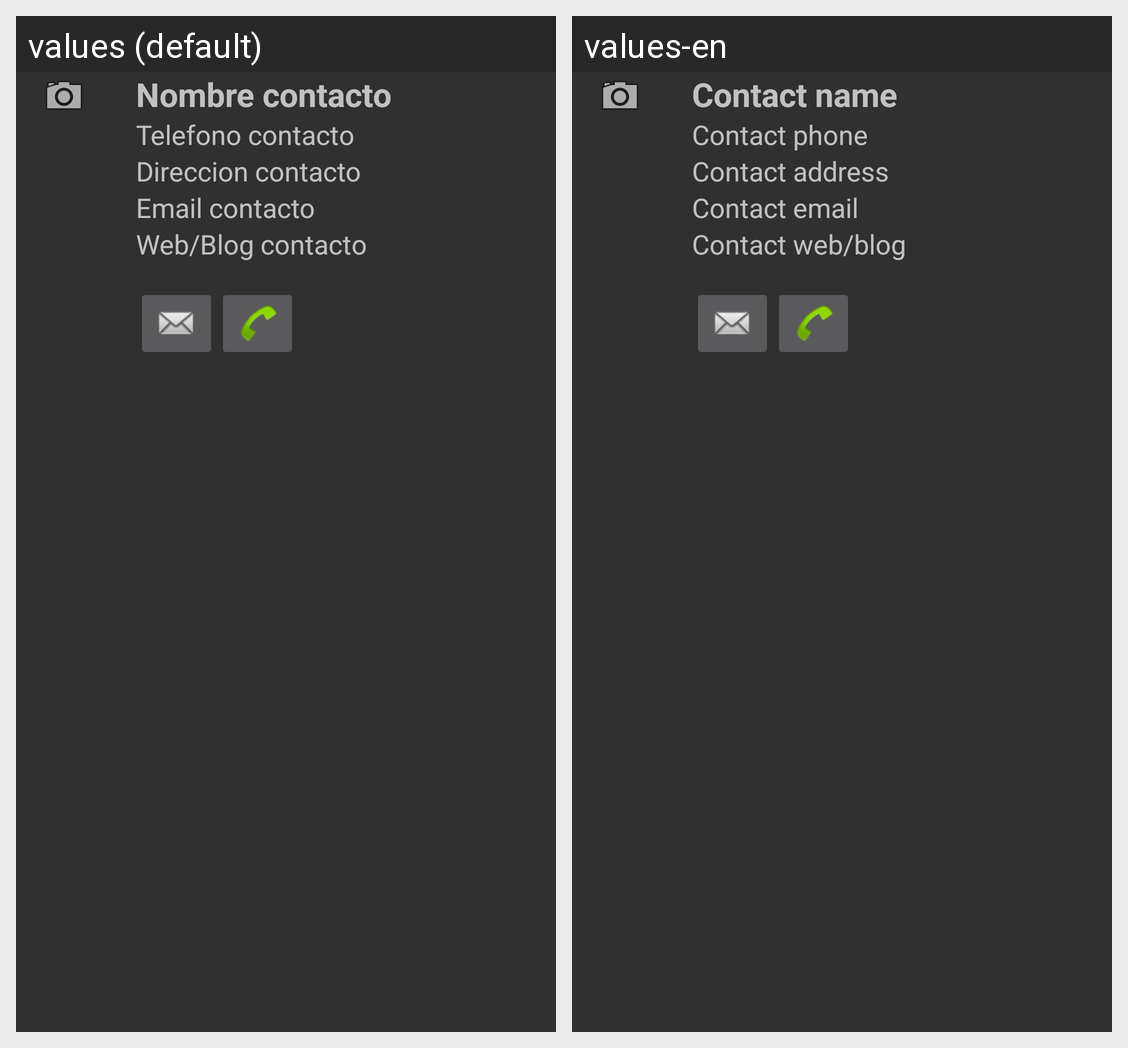

Translations of the strings shown on this Android screen, per locale in the grid:
Android screen res/layout/contacto.xml rendered under 2 locales, left to right: values (default), values-en. Device: Nexus 5 (rendered at 1080×1920; each locale shown at half size, 540×960, under a caption strip naming it); theme AppTheme.
Strings drawn on this screen, with the default value and each locale's value (text and hints the layout hard-codes, and strings that could not be matched under every locale, appear in the picture but are not listed):

listNom
  values: Nombre contacto
  values-en: Contact name

listTel
  values: Telefono contacto
  values-en: Contact phone

listDir
  values: Direccion contacto
  values-en: Contact address

listEmail
  values: Email contacto
  values-en: Contact email

listWeb
  values: Web/Blog contacto
  values-en: Contact web/blog
